Image classification data set "ecg_images" (SiddhiDeshmukh310/CardioScan on GitHub). Class labels (2): abnormal, normal.

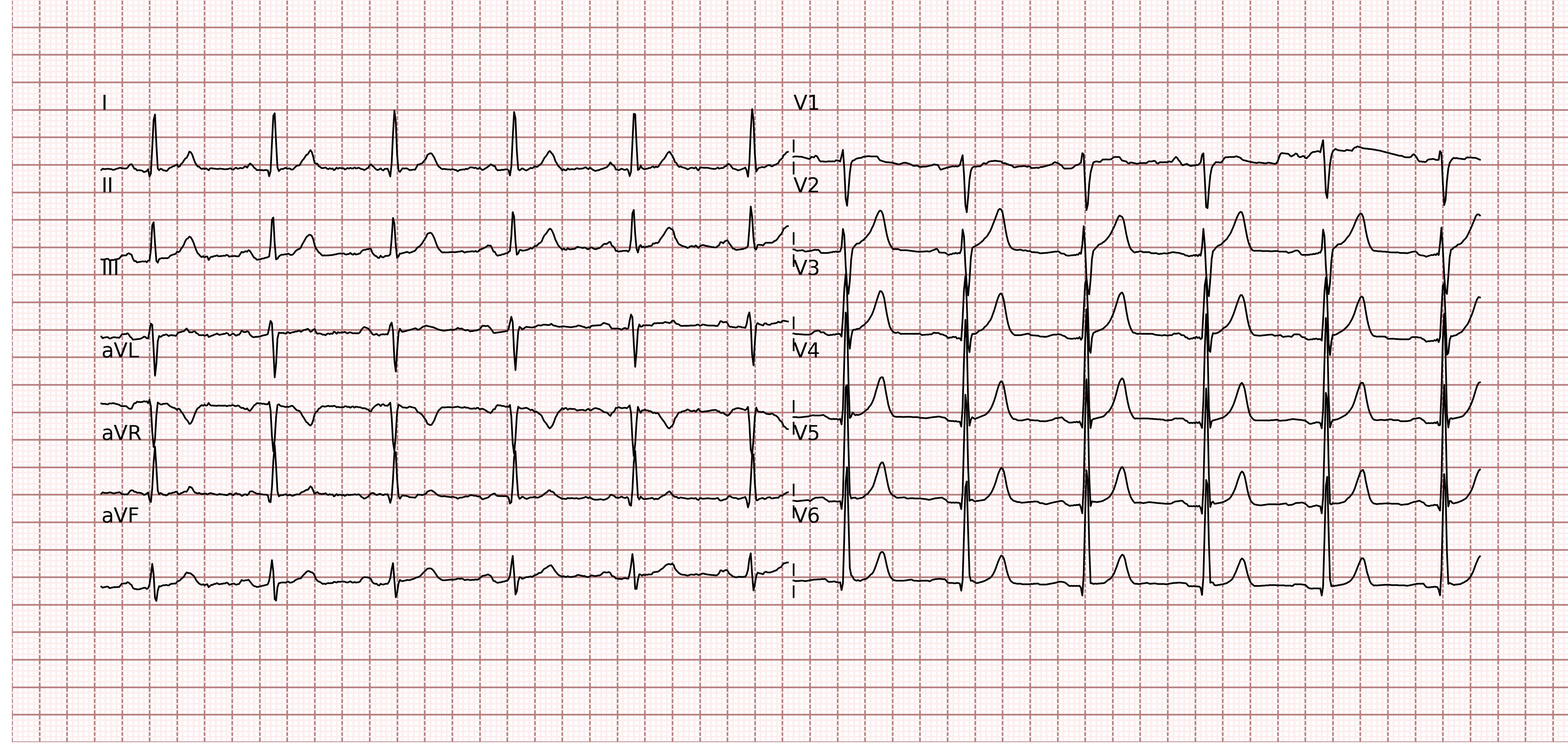
Label: abnormal

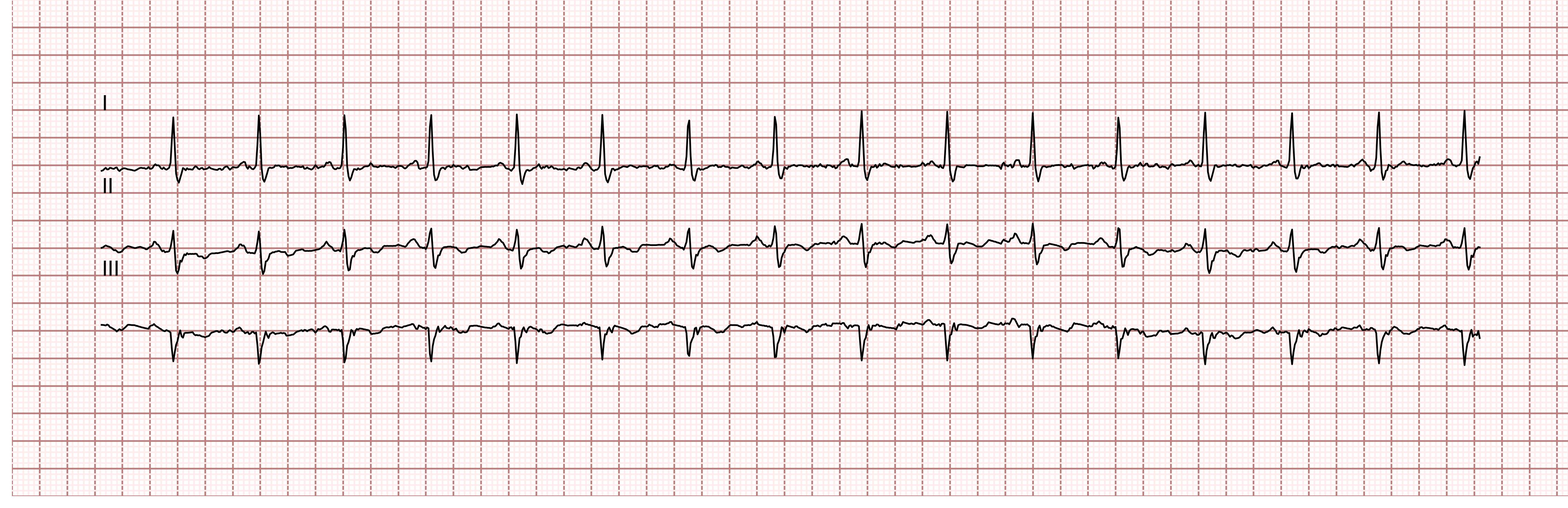
Label: normal

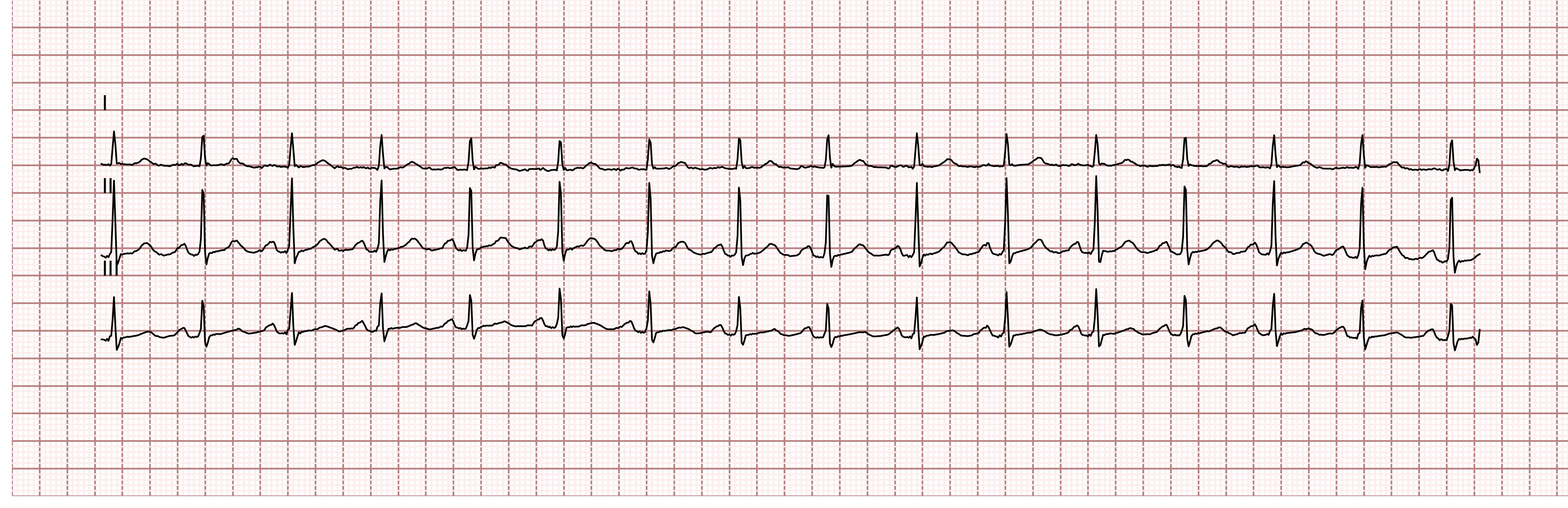
Label: normal

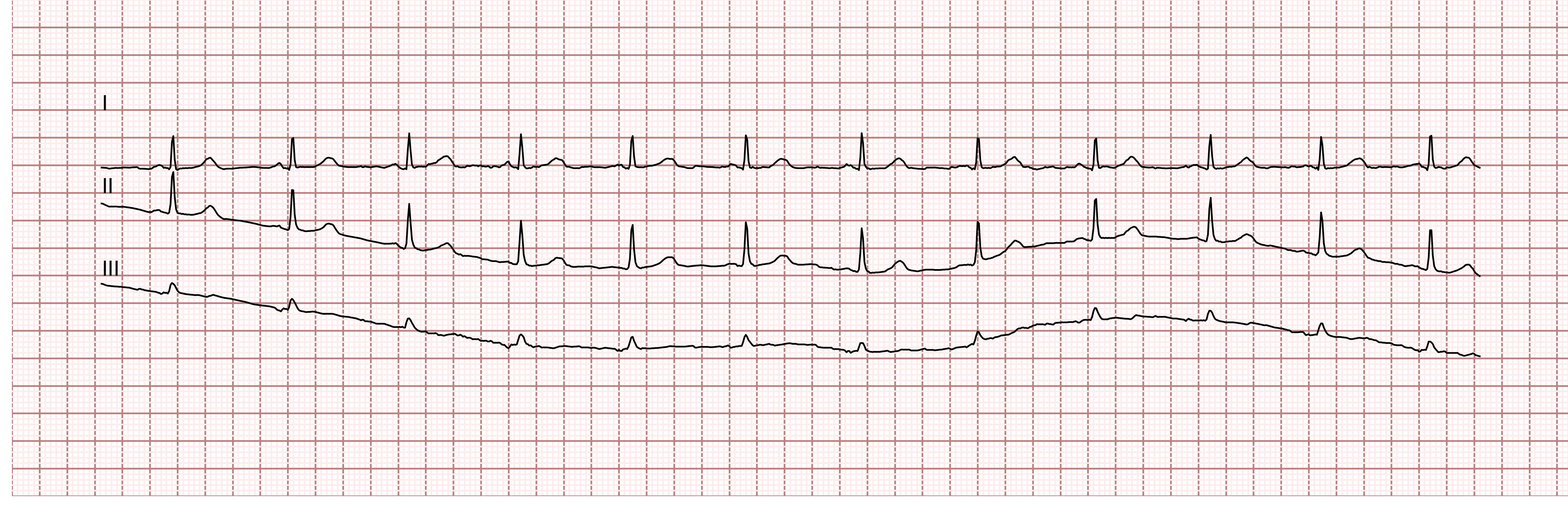
Label: abnormal

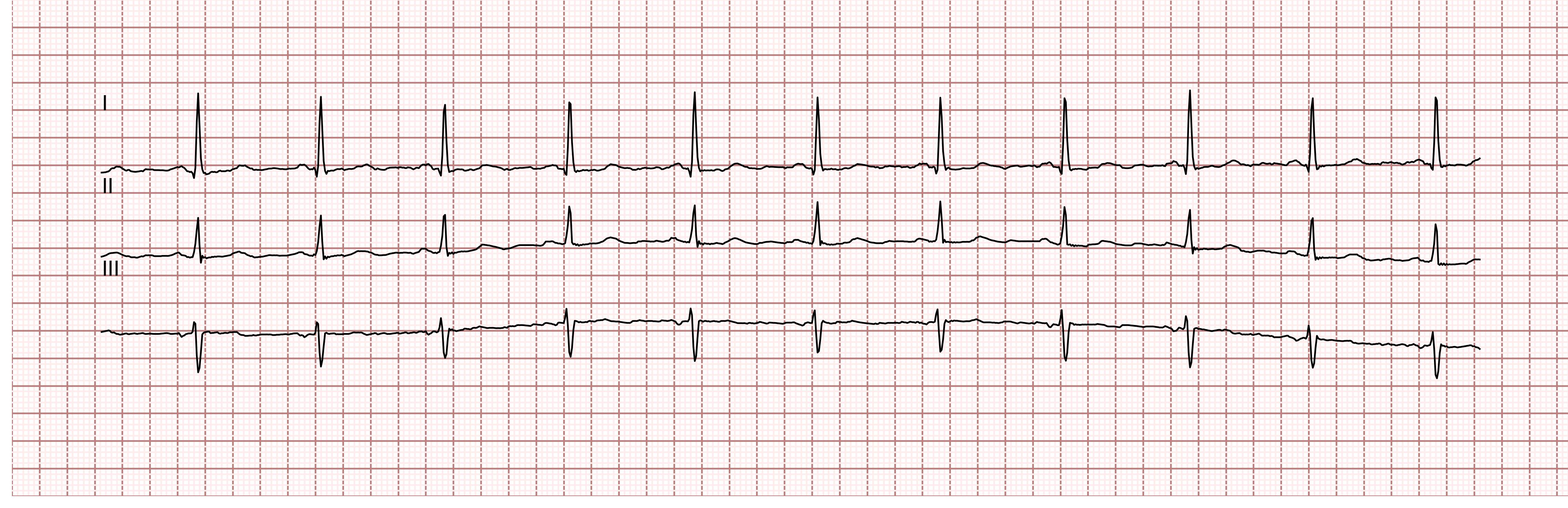
Label: normal

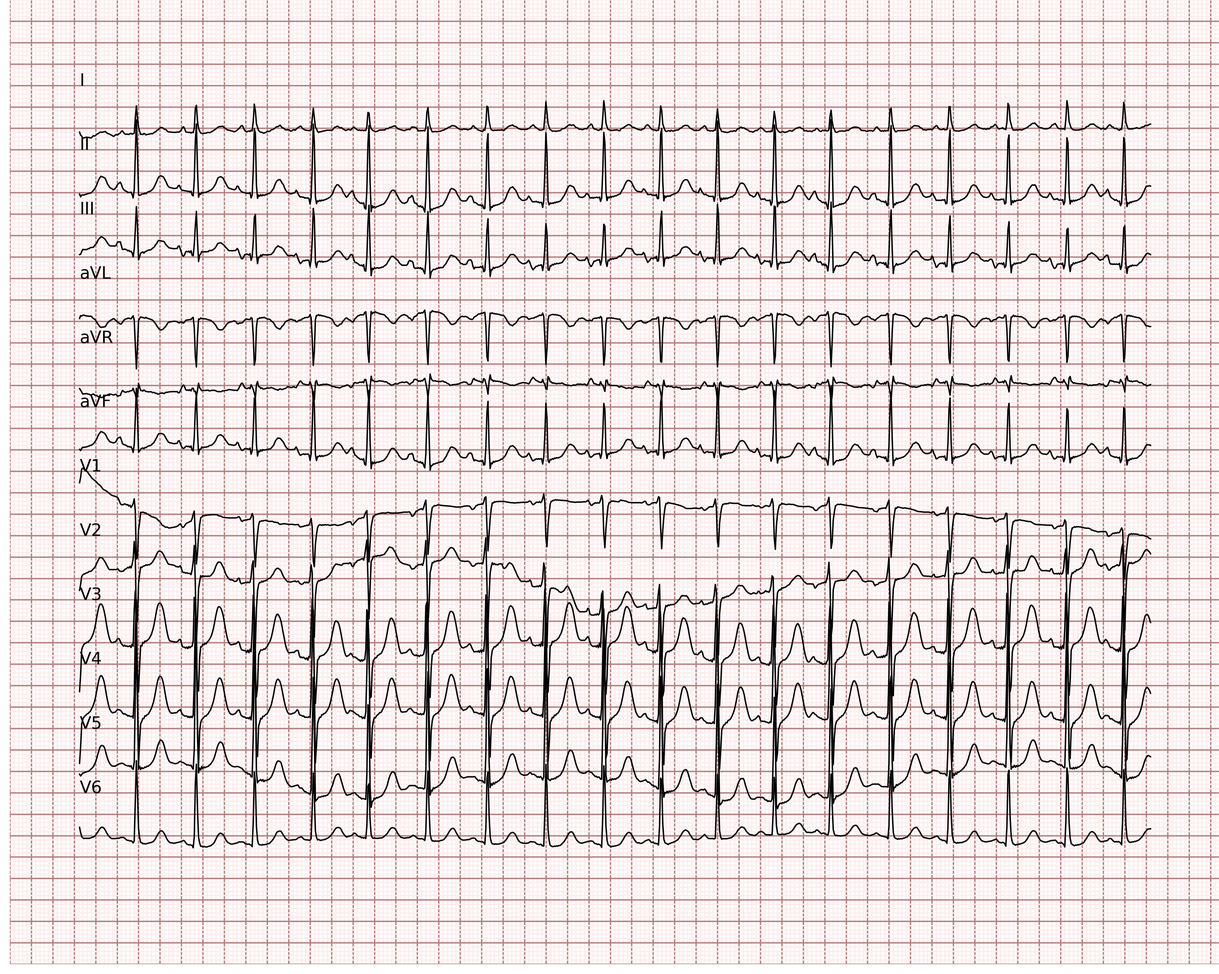
Label: normal
